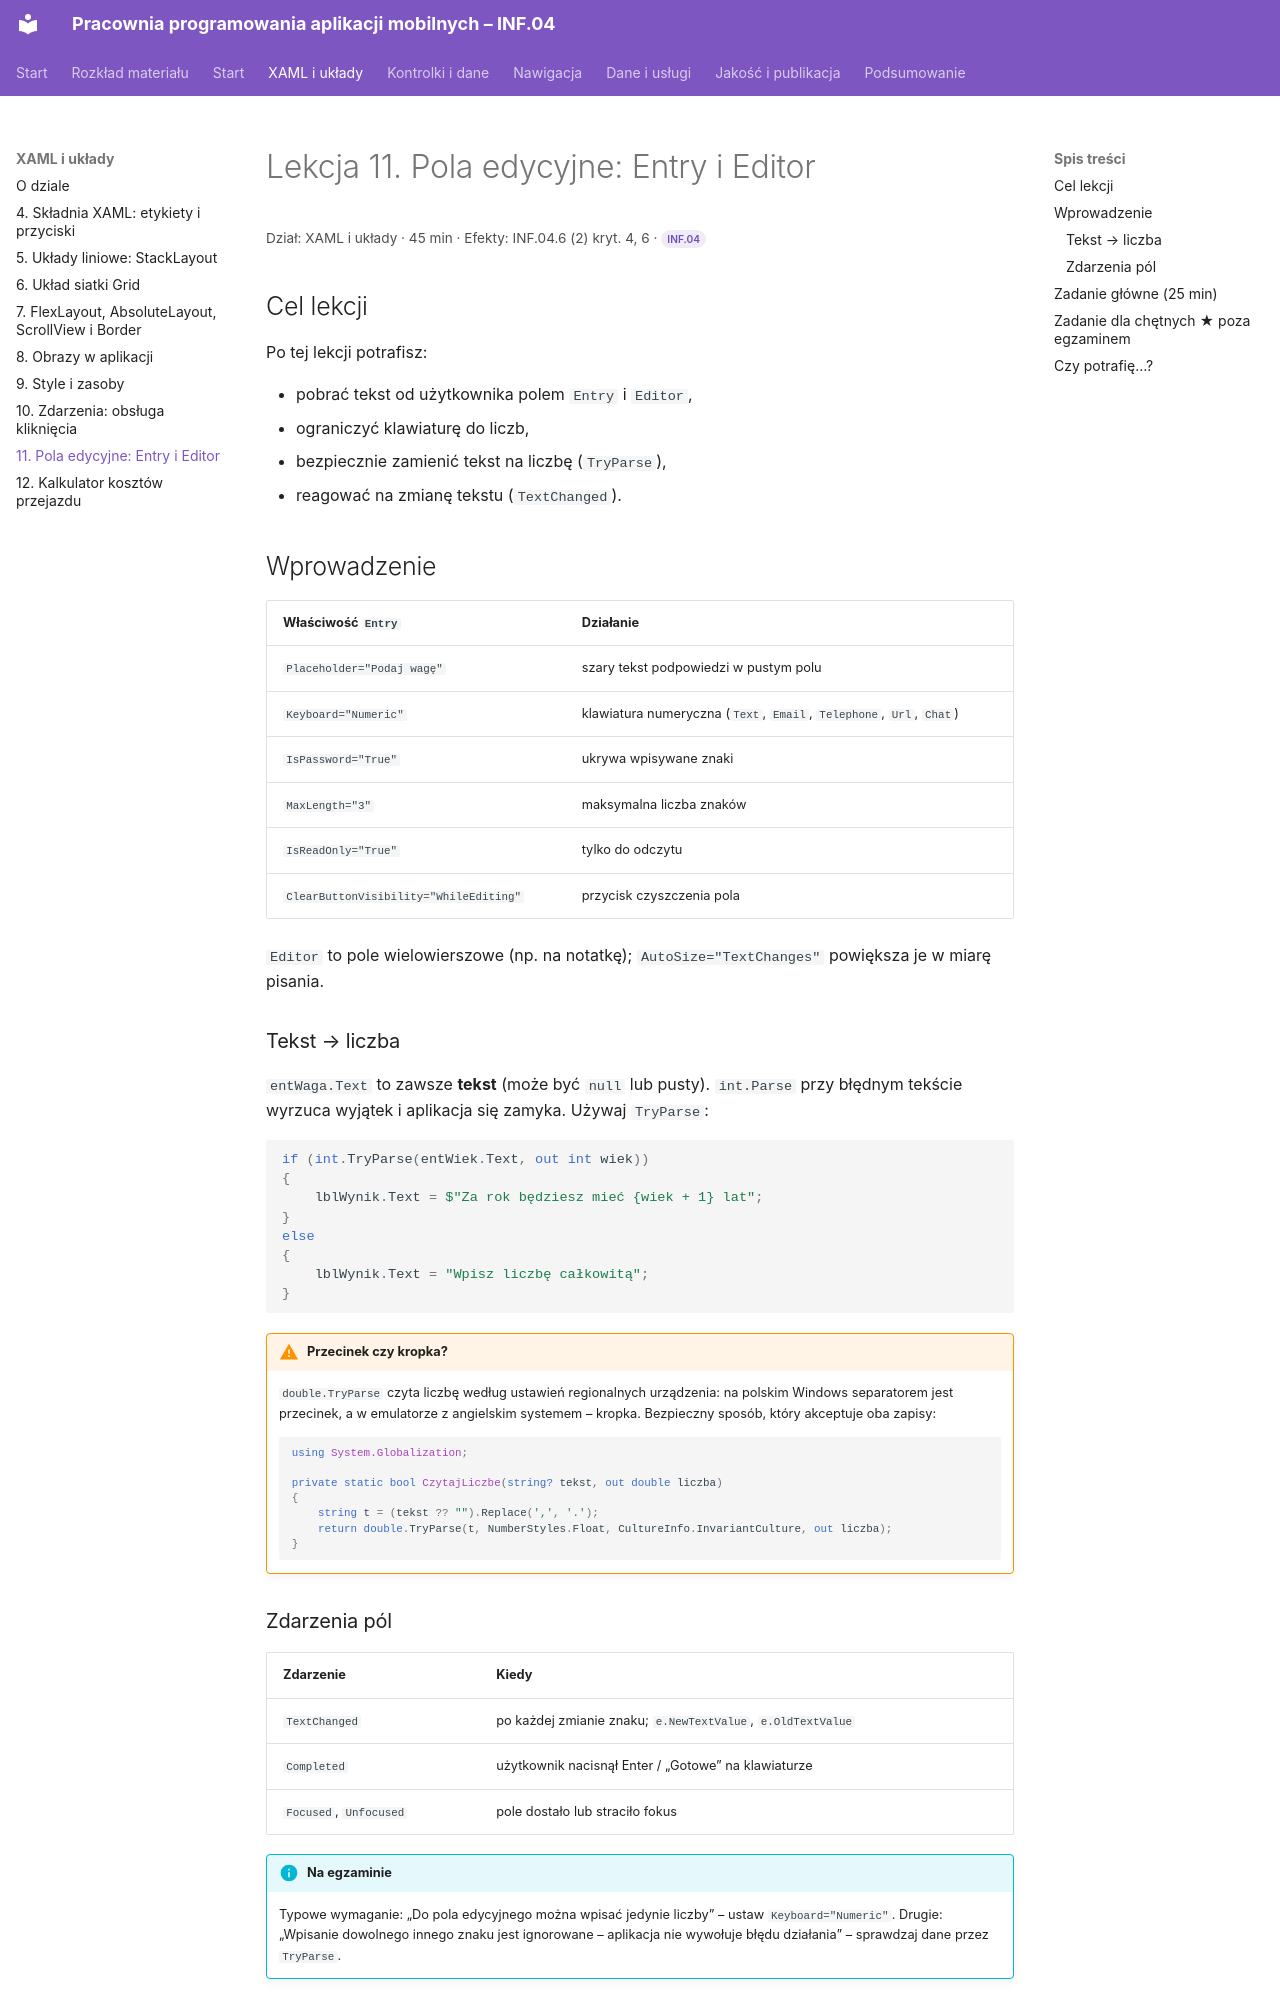

repository: belferIT/pracownia-programowania-aplikacji-mobilnych · page: xaml/lekcja-11/index.html · generator: mkdocs

# Lekcja 11. Pola edycyjne: Entry i Editor

<p class="lekcja-meta">Dział: XAML i układy · 45 min · Efekty: INF.04.6 (2) kryt. 4, 6 · <span class="zakres zakres-p">INF.04</span></p>

## Cel lekcji

Po tej lekcji potrafisz:

- pobrać tekst od użytkownika polem `Entry` i `Editor`,
- ograniczyć klawiaturę do liczb,
- bezpiecznie zamienić tekst na liczbę (`TryParse`),
- reagować na zmianę tekstu (`TextChanged`).

## Wprowadzenie

| Właściwość `Entry` | Działanie |
|---|---|
| `Placeholder="Podaj wagę"` | szary tekst podpowiedzi w pustym polu |
| `Keyboard="Numeric"` | klawiatura numeryczna (`Text`, `Email`, `Telephone`, `Url`, `Chat`) |
| `IsPassword="True"` | ukrywa wpisywane znaki |
| `MaxLength="3"` | maksymalna liczba znaków |
| `IsReadOnly="True"` | tylko do odczytu |
| `ClearButtonVisibility="WhileEditing"` | przycisk czyszczenia pola |

`Editor` to pole wielowierszowe (np. na notatkę); `AutoSize="TextChanges"` powiększa je w miarę pisania.

### Tekst → liczba

`entWaga.Text` to zawsze **tekst** (może być `null` lub pusty). `int.Parse` przy błędnym tekście wyrzuca wyjątek i aplikacja się zamyka. Używaj `TryParse`:

```csharp
if (int.TryParse(entWiek.Text, out int wiek))
{
    lblWynik.Text = $"Za rok będziesz mieć {wiek + 1} lat";
}
else
{
    lblWynik.Text = "Wpisz liczbę całkowitą";
}
```

!!! warning "Przecinek czy kropka?"
    `double.TryParse` czyta liczbę według ustawień regionalnych urządzenia: na polskim Windows separatorem jest przecinek, a w emulatorze z angielskim systemem – kropka. Bezpieczny sposób, który akceptuje oba zapisy:

    ```csharp
    using System.Globalization;

    private static bool CzytajLiczbe(string? tekst, out double liczba)
    {
        string t = (tekst ?? "").Replace(',', '.');
        return double.TryParse(t, NumberStyles.Float, CultureInfo.InvariantCulture, out liczba);
    }
    ```

### Zdarzenia pól

| Zdarzenie | Kiedy |
|---|---|
| `TextChanged` | po każdej zmianie znaku; `e.NewTextValue`, `e.OldTextValue` |
| `Completed` | użytkownik nacisnął Enter / „Gotowe” na klawiaturze |
| `Focused`, `Unfocused` | pole dostało lub straciło fokus |

!!! info "Na egzaminie"
    Typowe wymaganie: „Do pola edycyjnego można wpisać jedynie liczby” – ustaw `Keyboard="Numeric"`. Drugie: „Wpisanie dowolnego innego znaku jest ignorowane – aplikacja nie wywołuje błędu działania” – sprawdzaj dane przez `TryParse`.
